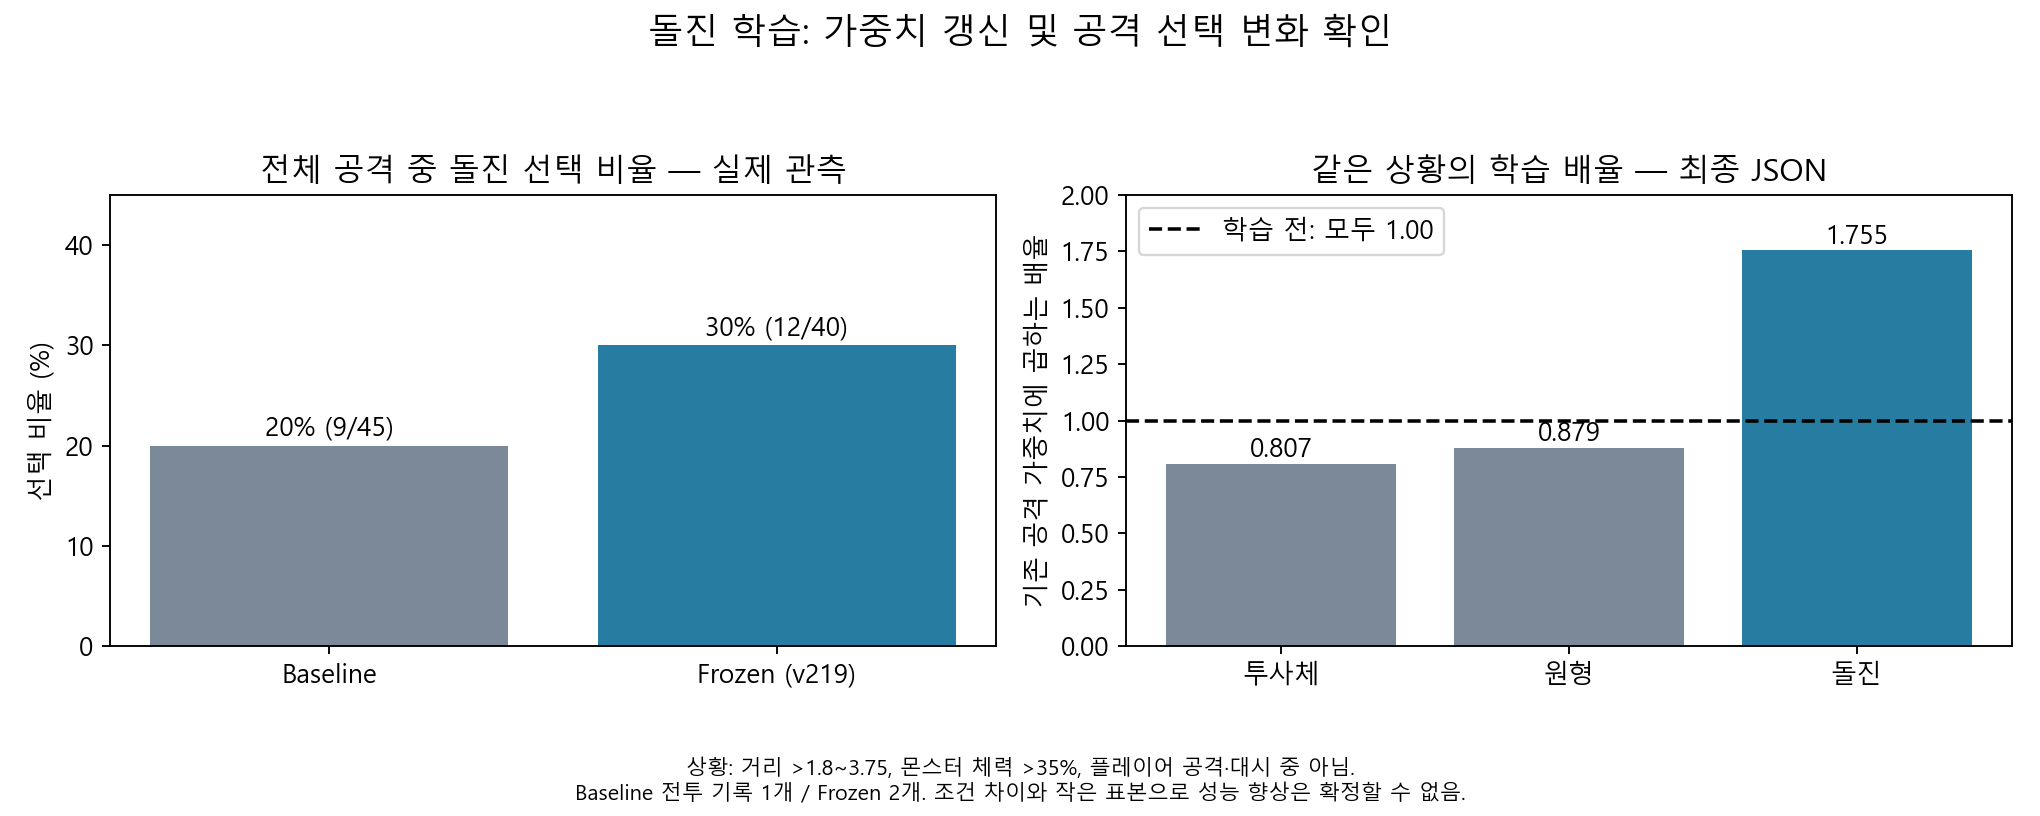

Values plotted in this chart, from the file beside it:
mode, battles, actions, chargeSelected, chargeShare, chargeEligible, chargeWhenEligible, chargeHits, chargeResolved, chargeHitRate, contextMultiChoiceCount, contextMultiChoiceCharge
Baseline, 1, 45, 9, 0.2, 23, 0.3913, 8, 9, 0.8889, 17, 5
Training, 6, 243, 62, 0.2551, 101, 0.6139, 55, 60, 0.9167, 68, 41
Frozen, 2, 40, 12, 0.3, 16, 0.75, 10, 12, 0.8333, 12, 8
